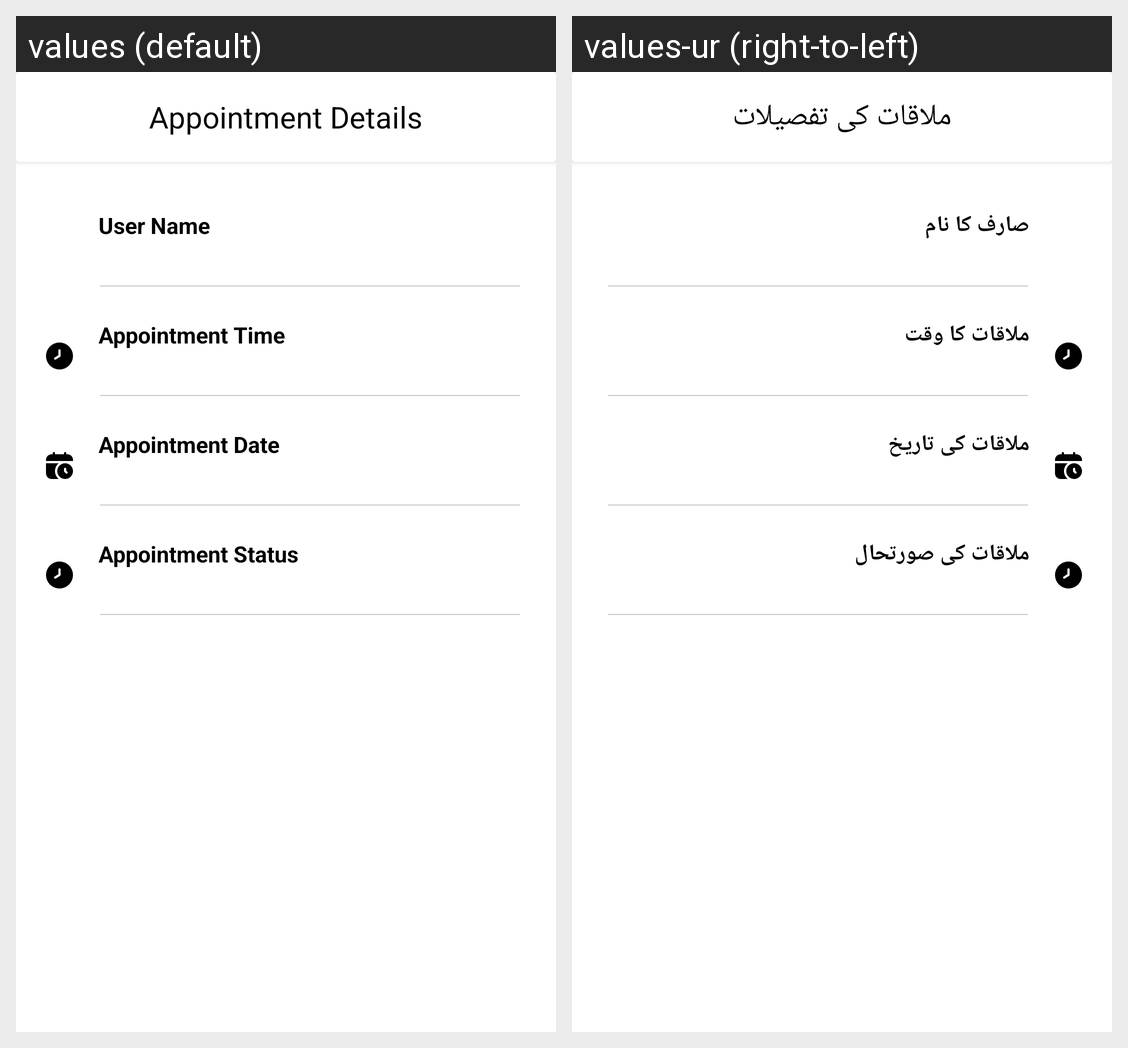

The Android screen above is rendered under two locales of the same app. Produce the string resources it draws, with the default and per-locale values.
Android screen res/layout/activity_doctor_appointment_details.xml rendered under 2 locales, left to right: values (default), values-ur (right-to-left). Device: Nexus 5 (rendered at 1080×1920; each locale shown at half size, 540×960, under a caption strip naming it); theme Theme.WellnessVet.
Strings drawn on this screen, with the default value and each locale's value (text and hints the layout hard-codes, and strings that could not be matched under every locale, appear in the picture but are not listed):

appointment_details
  values: Appointment Details
  values-ur: ملاقات کی تفصیلات

user_name
  values: User Name
  values-ur: صارف کا نام

appointment_time
  values: Appointment Time
  values-ur: ملاقات کا وقت

appointment_date
  values: Appointment Date
  values-ur: ملاقات کی تاریخ

appointment_status
  values: Appointment Status
  values-ur: ملاقات کی صورتحال
